Run: headless pygame with SDL's dummy video driver; simulated clock (each Clock.tick advances the game by its frame time, no real sleeping); random seed 0; keys injected as events and as key.get_pressed() state; no mouse input.
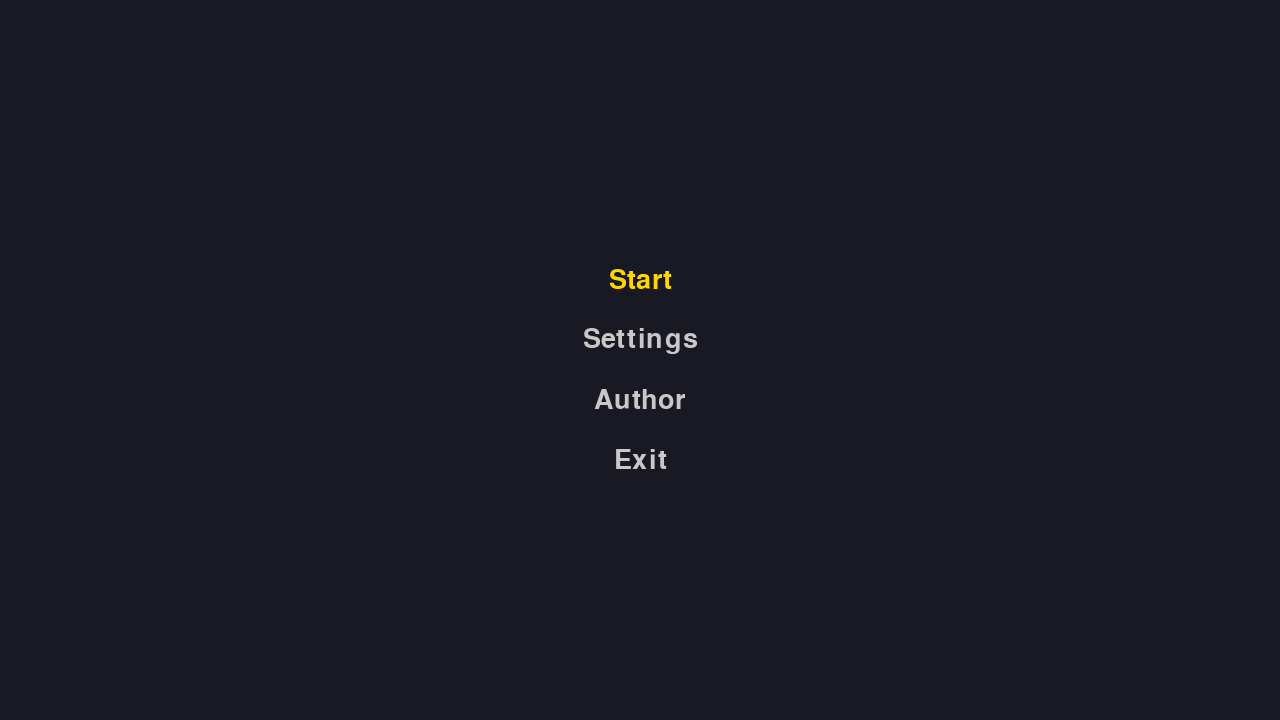
Frame 1 of 4 · flips 1–60 · no input
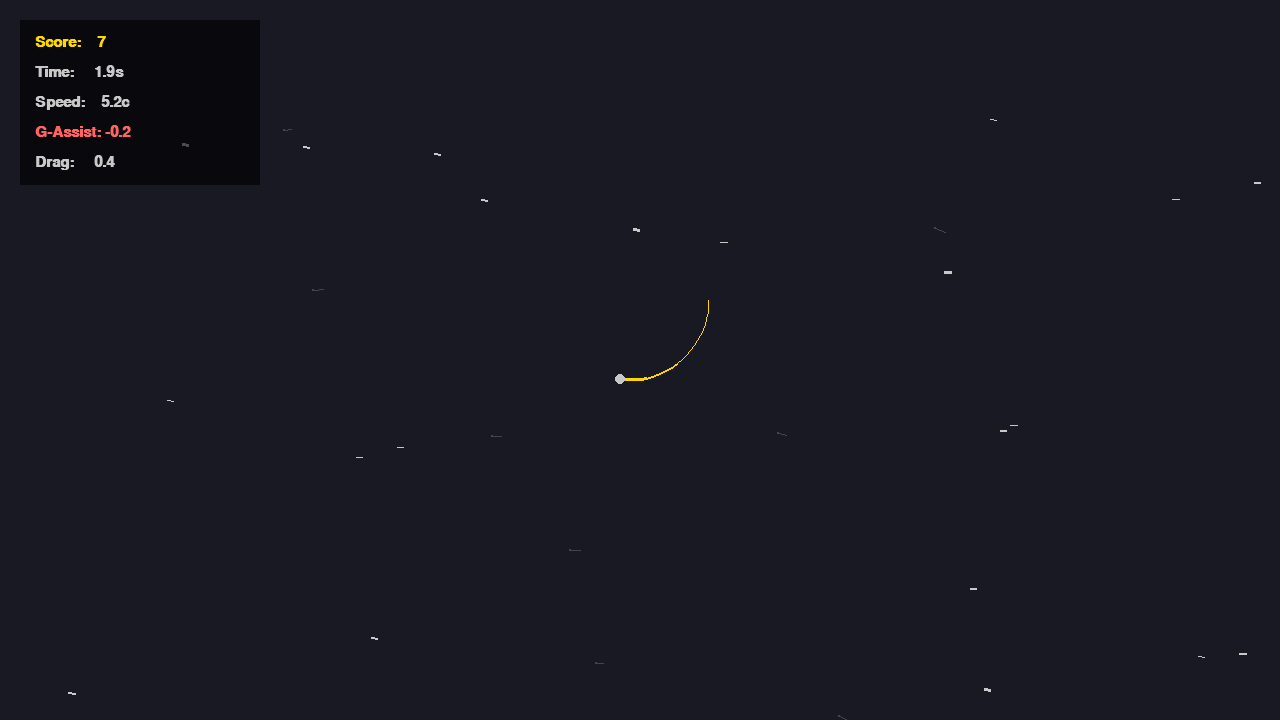
Frame 2 of 4 · flips 61–180 · tapped SPACE, RETURN · held RIGHT (→), D
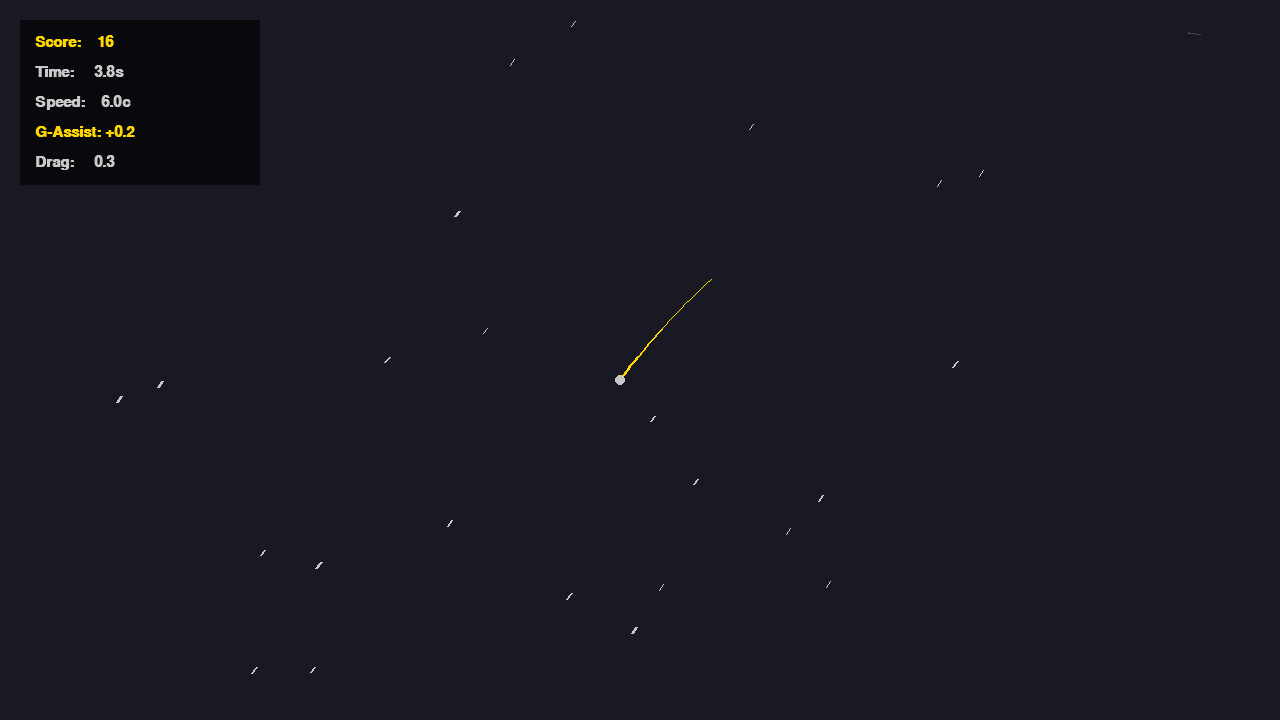
Frame 3 of 4 · flips 181–300 · held DOWN (↓), S
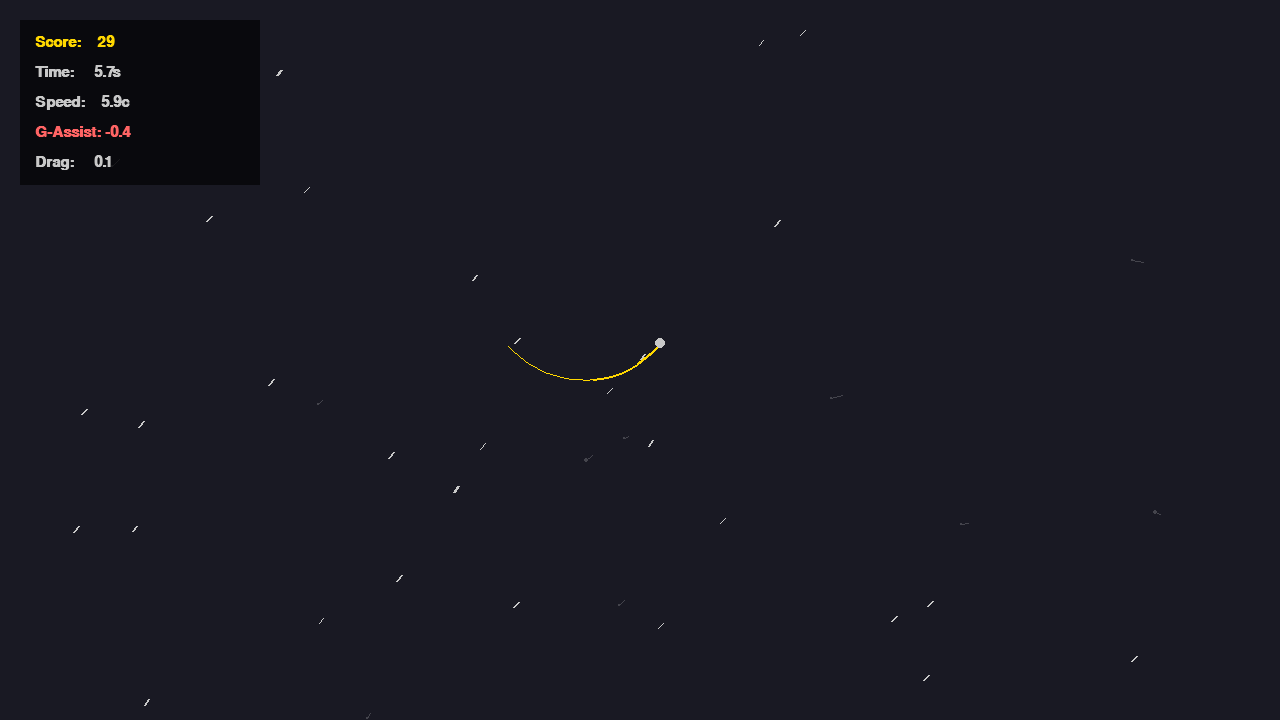
Frame 4 of 4 · flips 301–420 · held LEFT (←), A, UP (↑), W

The pygame program that drew these frames:

import math
import random
import sys
import pygame

# --- Constants & Configuration ---

THEMES = {
    "Dark": {
        "bg": (25, 25, 35),
        "text": (200, 200, 200),
        "selected": (255, 215, 0)
    },
    "Light": {
        "bg": (235, 235, 240),
        "text": (40, 40, 40),
        "selected": (200, 50, 50)
    },
    "Matrix": {
        "bg": (5, 15, 5),
        "text": (0, 180, 0),
        "selected": (150, 255, 150)
    },
    "Ocean": {
        "bg": (15, 30, 50),
        "text": (150, 200, 220),
        "selected": (0, 255, 200)
    },
    "Retro": {
        "bg": (30, 10, 40),
        "text": (0, 255, 255),
        "selected": (255, 0, 255)
    }
}
THEME_NAMES = list(THEMES.keys())

RESOLUTIONS = [
    (1280, 720), (1366, 768), (1440, 900), (1536, 864),
    (1600, 900), (1680, 1050), (1920, 1080), (1920, 1200),
    (2560, 1440), (2560, 1600), (3440, 1440), (3840, 2160),
    (800, 600), (1024, 768), (1280, 1024),
]

AUTHOR_LIST = {
    "CEO": "Vitalitical",
    "Lead Programmer": "Vitalitical",
    "Art Director": "Vitalitical",
    "Sound Designer": "Maxim Serebriakov",
    "QA Tester": "Vitalitical",
    "Special Thanks": "FOR ME MAN :>!"
}

# --- State Classes ---

class State:
    def __init__(self, app):
        self.app = app
        self.font = pygame.font.SysFont("Arial", 40)
        self.hud_font = pygame.font.SysFont("Consolas", 22, bold=True)

    def handle_events(self, events):
        pass

    def update(self):
        pass

    def draw(self, surface):
        pass

class MainMenu(State):
    def __init__(self, app):
        super().__init__(app)
        self.options = ["Start", "Settings", "Author", "Exit"]
        self.selected_index = 0

    def handle_events(self, events):
        for event in events:
            if event.type == pygame.KEYDOWN:
                if event.key == pygame.K_UP:
                    self.selected_index = (self.selected_index - 1) % len(self.options)
                elif event.key == pygame.K_DOWN:
                    self.selected_index = (self.selected_index + 1) % len(self.options)
                elif event.key in (pygame.K_RETURN, pygame.K_SPACE):
                    self._execute_action()

    def _execute_action(self):
        chosen = self.options[self.selected_index]
        if chosen == "Start":
            self.app.change_state(GamePlay(self.app))
        elif chosen == "Settings":
            self.app.change_state(SettingsMenu(self.app))
        elif chosen == "Author":
            self.app.change_state(AuthorMenu(self.app))
        elif chosen == "Exit":
            self.app.quit_app()

    def draw(self, surface):
        theme = THEMES[self.app.config["theme"]]
        surface.fill(theme["bg"])

        screen_w, screen_h = surface.get_size()
        start_y = screen_h // 2 - 80
        step_y = 60

        for i, text in enumerate(self.options):
            color = theme["selected"] if i == self.selected_index else theme["text"]
            rendered_text = self.font.render(text, True, color)
            rect = rendered_text.get_rect(center=(screen_w // 2, start_y + i * step_y))
            surface.blit(rendered_text, rect)


class SettingsMenu(State):
    def __init__(self, app):
        super().__init__(app)
        self.pending_config = app.config.copy()
        self.options = ["Resolution", "Display Mode", "Theme", "Difficulty", "Save Settings", "Back"]
        self.selected_index = 0

    def handle_events(self, events):
        for event in events:
            if event.type == pygame.KEYDOWN:
                if event.key == pygame.K_UP:
                    self.selected_index = (self.selected_index - 1) % len(self.options)
                elif event.key == pygame.K_DOWN:
                    self.selected_index = (self.selected_index + 1) % len(self.options)
                elif event.key == pygame.K_LEFT:
                    self._change_value(-1)
                elif event.key == pygame.K_RIGHT:
                    self._change_value(1)
                elif event.key in (pygame.K_RETURN, pygame.K_SPACE):
                    if self.selected_index in (0, 1, 2, 3) and event.key == pygame.K_SPACE:
                        self._change_value(1)
                    else:
                        self._execute_action()
                elif event.key == pygame.K_ESCAPE:
                    self.app.change_state(MainMenu(self.app))

    def _change_value(self, direction):
        if self.selected_index == 0:
            current_idx = self.pending_config["res_index"]
            self.pending_config["res_index"] = (current_idx + direction) % len(RESOLUTIONS)
        elif self.selected_index == 1:
            self.pending_config["fullscreen"] = not self.pending_config["fullscreen"]
        elif self.selected_index == 2:
            current_idx = THEME_NAMES.index(self.pending_config["theme"])
            new_idx = (current_idx + direction) % len(THEME_NAMES)
            self.pending_config["theme"] = THEME_NAMES[new_idx]
        elif self.selected_index == 3:
            current_speed = self.pending_config["speed"]
            new_speed = current_speed + direction
            self.pending_config["speed"] = max(1, min(10, new_speed))

    def _execute_action(self):
        if self.selected_index == 4:
            self.app.config = self.pending_config.copy()
            self.app.apply_display_settings()
            self.app.change_state(MainMenu(self.app))
        elif self.selected_index == 5:
            self.app.change_state(MainMenu(self.app))

    def draw(self, surface):
        theme = THEMES[self.pending_config["theme"]]
        surface.fill(theme["bg"])

        res = RESOLUTIONS[self.pending_config["res_index"]]
        mode_str = "Fullscreen" if self.pending_config["fullscreen"] else "Windowed"
        
        lines = [
            f"Resolution:  < {res[0]}x{res[1]} >",
            f"Display Mode:  < {mode_str} >",
            f"Theme:  < {self.pending_config['theme']} >",
            f"Difficulty:  < {self.pending_config['speed']} >",
            "Save Settings",
            "Back"
        ]

        screen_w, screen_h = surface.get_size()
        start_y = screen_h // 2 - 150
        step_y = 60

        for i, text in enumerate(lines):
            color = theme["selected"] if i == self.selected_index else theme["text"]
            rendered_text = self.font.render(text, True, color)
            rect = rendered_text.get_rect(center=(screen_w // 2, start_y + i * step_y))
            surface.blit(rendered_text, rect)


class AuthorMenu(State):
    def __init__(self, app):
        super().__init__(app)
        self.authors = [f"{role}: {name}" for role, name in AUTHOR_LIST.items()]
        screen_h = self.app.screen.get_size()[1]
        self.y_offset = float(screen_h)
        self.base_speed = 1.0
        self.speed_multiplier = 3.0

    def handle_events(self, events):
        for event in events:
            if event.type == pygame.KEYDOWN:
                if event.key == pygame.K_ESCAPE:
                    self.app.change_state(MainMenu(self.app))

    def update(self):
        keys = pygame.key.get_pressed()
        if any(keys):
            current_speed = self.base_speed * self.speed_multiplier
        else:
            current_speed = self.base_speed
        self.y_offset -= current_speed

    def draw(self, surface):
        theme = THEMES[self.app.config["theme"]]
        surface.fill(theme["bg"])
        
        screen_w = surface.get_size()[0]
        step_y = 60
        
        for i, text in enumerate(self.authors):
            rendered_text = self.font.render(text, True, theme["text"])
            pos_y = self.y_offset + (i * step_y)
            rect = rendered_text.get_rect(center=(screen_w // 2, pos_y))
            surface.blit(rendered_text, rect)
            
        instruction = self.font.render("Press ESC to return. Hold any key to speed up.", True, theme["text"])
        inst_rect = instruction.get_rect(topleft=(10, 10))
        scaled_instruction = pygame.transform.smoothscale(instruction, (int(inst_rect.w * 0.5), int(inst_rect.h * 0.5)))
        surface.blit(scaled_instruction, (10, 10))


class GameOver(State):
    """Screen displayed when the player dies OR wins."""
    def __init__(self, app, score, time_survived, reason, is_win=False):
        super().__init__(app)
        self.score = int(score)
        self.time_survived = time_survived
        self.reason = reason
        self.is_win = is_win

    def handle_events(self, events):
        for event in events:
            if event.type == pygame.KEYDOWN:
                self.app.change_state(MainMenu(self.app))

    def draw(self, surface):
        theme = THEMES[self.app.config["theme"]]
        surface.fill(theme["bg"])
        
        screen_w, screen_h = surface.get_size()
        center_x = screen_w // 2
        center_y = screen_h // 2
        
        # Win/Loss colors and text
        title_text_str = "VICTORY!" if self.is_win else "GAME OVER"
        title_color = (50, 255, 100) if self.is_win else (255, 100, 100)
        
        title_font = pygame.font.SysFont("Arial", 60, bold=True)
        title_text = title_font.render(title_text_str, True, title_color)
        title_rect = title_text.get_rect(center=(center_x, center_y - 80))
        surface.blit(title_text, title_rect)
        
        reason_font = pygame.font.SysFont("Arial", 30)
        reason_text = reason_font.render(self.reason, True, theme["text"])
        reason_rect = reason_text.get_rect(center=(center_x, center_y - 20))
        surface.blit(reason_text, reason_rect)
        
        score_text = self.font.render(f"Final Score: {self.score}", True, theme["selected"])
        score_rect = score_text.get_rect(center=(center_x, center_y + 40))
        surface.blit(score_text, score_rect)

        time_text = self.font.render(f"Time: {self.time_survived:.1f}s", True, theme["selected"])
        time_rect = time_text.get_rect(center=(center_x, center_y + 90))
        surface.blit(time_text, time_rect)
        
        inst_text = reason_font.render("Press ANY KEY to return to Menu", True, theme["text"])
        inst_rect = inst_text.get_rect(center=(center_x, center_y + 160))
        surface.blit(inst_text, inst_rect)


class GamePlay(State):
    """
    Survival game mode: Steer a photon around a black hole and try to escape!
    """
    def __init__(self, app):
        super().__init__(app)
        
        self.player_x = 0.0
        self.player_y = -1200.0
        self.angle = 0.0 
        
        # Speed dynamics
        self.base_speed = 3.0 + (self.app.config["speed"] * 0.5)
        self.current_speed = self.base_speed
        self.g_assist = 0.0 
        self.edge_drag = 0.0
        
        self.turn_speed = 0.08         
        
        self.bh_mass = 50000.0          
        self.event_horizon = 45.0      
        self.ideal_distance = 250.0    
        self.safe_distance = 2000.0    # Orbit boundary (Win zone)
        
        self.camera_x = 0.0
        self.camera_y = 0.0
        self.deadzone_radius = 20 
        self.score = 0.0
        
        self.start_ticks = pygame.time.get_ticks()
        self.elapsed_time = 0.0
        
        self.photon_trail = [] 
        self.max_trail_length = 20
        
        # 1. Background stars (Twinkling)
        self.stars = []
        for _ in range(800):
            sx = random.uniform(-self.safe_distance - 400, self.safe_distance + 400)
            sy = random.uniform(-self.safe_distance - 400, self.safe_distance + 400)
            base_size = random.uniform(1.0, 3.0)
            twinkle_phase = random.uniform(0.0, math.pi * 2) 
            self.stars.append([sx, sy, base_size, twinkle_phase])

        # 2. Background little photons falling into the BH
        self.bg_photons = []
        for _ in range(60):
            a = random.uniform(0, math.pi * 2)
            d = random.uniform(self.event_horizon, self.safe_distance)
            s = random.uniform(1.5, 4.0)
            sz = random.uniform(1.0, 2.5)
            self.bg_photons.append({"a": a, "d": d, "s": s, "sz": sz})

    def handle_events(self, events):
        for event in events:
            if event.type == pygame.KEYDOWN:
                if event.key == pygame.K_ESCAPE:
                    self.app.change_state(MainMenu(self.app))

    def update(self):
        current_ticks = pygame.time.get_ticks()
        self.elapsed_time = (current_ticks - self.start_ticks) / 1000.0
        
        # Base engine power grows over time
        time_velocity = self.base_speed + (self.elapsed_time * 0.15)

        keys = pygame.key.get_pressed()
        if keys[pygame.K_a] or keys[pygame.K_LEFT]:
            self.angle -= self.turn_speed
        if keys[pygame.K_d] or keys[pygame.K_RIGHT]:
            self.angle += self.turn_speed

        dx = -self.player_x
        dy = -self.player_y
        dist_sq = dx**2 + dy**2
        dist = math.sqrt(dist_sq)

        # 1. Death / Win Conditions
        if dist < self.event_horizon:
            self.app.change_state(GameOver(self.app, self.score, self.elapsed_time, "Consumed by the Black Hole!", False))
            return
        elif dist > self.safe_distance:
            self.app.change_state(GameOver(self.app, self.score, self.elapsed_time, "You Escaped the System!", True))
            return

        # 2. Score Calculation
        distance_factor = self.safe_distance / max(dist, 1.0)
        proximity_multiplier = (distance_factor ** 2) * 0.02
        if abs(dist - self.ideal_distance) < 30:
            proximity_multiplier *= 2.0
        self.score += proximity_multiplier

        # --- 3. DYNAMIC GRAVITY & EDGE DRAG PHYSICS ---
        angle_to_bh = math.atan2(dy, dx)
        alignment = math.cos(self.angle - angle_to_bh)
        
        gravity_pull = (self.bh_mass / max(dist, 1)) * 0.02
        self.g_assist = gravity_pull * alignment

        # Massive resistance as you approach the red circle (Edge map)
        distance_ratio = dist / self.safe_distance
        self.edge_drag = (distance_ratio ** 6) * 22.0 # Power of 6 makes it feel like a wall

        # Thrust can be cancelled completely by the edge drag
        thrust = time_velocity + self.g_assist - self.edge_drag
        thrust = max(0.0, thrust) # You can't thrust backwards

        # Gravity continually bends your vector and pulls you inwards
        gravity_bend_force = self.bh_mass / max(dist_sq, 1)

        vx = math.cos(self.angle) * thrust
        vy = math.sin(self.angle) * thrust

        # Add gravitational fall
        vx += (dx / dist) * gravity_bend_force
        vy += (dy / dist) * gravity_bend_force

        # Update actual speed and nose orientation
        self.current_speed = math.hypot(vx, vy)
        
        # If thrust dropped to 0 (at the edge), gravity takes over and turns your nose towards the hole
        if self.current_speed > 0.1:
            self.angle = math.atan2(vy, vx)

        self.player_x += vx
        self.player_y += vy

        # --- 4. Update Background Photons ---
        for p in self.bg_photons:
            # Orbital motion: speed / distance = angular velocity
            angular_velocity = (p["s"] / max(p["d"], 1)) * 4.0
            p["a"] += angular_velocity
            # Fall inwards over time
            p["d"] -= p["s"] * 0.6 

            # If eaten by black hole, respawn near the outer edge
            if p["d"] < self.event_horizon:
                p["d"] = random.uniform(self.safe_distance - 200, self.safe_distance)
                p["a"] = random.uniform(0, math.pi * 2)

        # Dynamic visual trail
        self.max_trail_length = int(15 + self.current_speed * 1.5)
        self.photon_trail.append((self.player_x, self.player_y))
        if len(self.photon_trail) > self.max_trail_length:
            self.photon_trail.pop(0)

        # Camera tracking
        cam_dist_x = self.player_x - self.camera_x
        if cam_dist_x > self.deadzone_radius:
            self.camera_x = self.player_x - self.deadzone_radius
        elif cam_dist_x < -self.deadzone_radius:
            self.camera_x = self.player_x + self.deadzone_radius
            
        cam_dist_y = self.player_y - self.camera_y
        if cam_dist_y > self.deadzone_radius:
            self.camera_y = self.player_y - self.deadzone_radius
        elif cam_dist_y < -self.deadzone_radius:
            self.camera_y = self.player_y + self.deadzone_radius


    def _get_intermediate_color(self, c1, c2, factor):
        return (
            int(c1[0] + (c2[0] - c1[0]) * factor),
            int(c1[1] + (c2[1] - c1[1]) * factor),
            int(c1[2] + (c2[2] - c1[2]) * factor)
        )

    def draw(self, surface):
        theme = THEMES[self.app.config["theme"]]
        surface.fill(theme["bg"])
        
        screen_w, screen_h = surface.get_size()
        center_x = screen_w // 2
        center_y = screen_h // 2
        current_time = pygame.time.get_ticks()

        # Camera Shake
        shake_x, shake_y = 0, 0
        if self.current_speed > 16.0:
            intensity = (self.current_speed - 16.0) * 0.4
            shake_x = random.uniform(-intensity, intensity)
            shake_y = random.uniform(-intensity, intensity)
            
        view_cx = center_x + int(shake_x)
        view_cy = center_y + int(shake_y)

        # 1. Draw Starfield
        for star in self.stars:
            sx, sy, base_size, phase = star
            screen_x = sx - self.camera_x + view_cx
            screen_y = sy - self.camera_y + view_cy
            
            if 0 <= screen_x <= screen_w and 0 <= screen_y <= screen_h:
                twinkle_size = max(0, base_size + math.sin((current_time / 300.0) + phase))
                if twinkle_size > 0:
                    stretch_factor = self.current_speed * 1.2
                    tail_x = screen_x - math.cos(self.angle) * stretch_factor
                    tail_y = screen_y - math.sin(self.angle) * stretch_factor
                    
                    star_color = theme["text"]
                    if stretch_factor > 15:
                        star_color = self._get_intermediate_color(theme["text"], (100, 220, 255), min(1.0, stretch_factor/40.0))
                    
                    pygame.draw.line(surface, star_color, (int(screen_x), int(screen_y)), (int(tail_x), int(tail_y)), int(twinkle_size))

        bh_screen_x = 0 - self.camera_x + view_cx
        bh_screen_y = 0 - self.camera_y + view_cy
        bh_pos = (int(bh_screen_x), int(bh_screen_y))

        # 2. Draw Background Photons (Swarm falling into BH)
        for p in self.bg_photons:
            px = 0 - self.camera_x + view_cx + math.cos(p["a"]) * p["d"]
            py = 0 - self.camera_y + view_cy + math.sin(p["a"]) * p["d"]
            
            if 0 <= px <= screen_w and 0 <= py <= screen_h:
                color = self._get_intermediate_color(theme["bg"], theme["text"], 0.25) # Faint color
                pygame.draw.circle(surface, color, (int(px), int(py)), int(p["sz"]))
                
                # Tiny orbital tail for each background photon
                tail_a = p["a"] - math.pi/2 + 0.15 
                tx = px - math.cos(tail_a) * (p["s"] * 3)
                ty = py - math.sin(tail_a) * (p["s"] * 3)
                pygame.draw.line(surface, color, (int(px), int(py)), (int(tx), int(ty)), 1)


        px_screen = self.player_x - self.camera_x + view_cx
        py_screen = self.player_y - self.camera_y + view_cy

        # 3. Draw Boundaries
        warning_color = self._get_intermediate_color(theme["bg"], (255, 50, 50), 0.6)
        pygame.draw.circle(surface, warning_color, bh_pos, int(self.safe_distance), 2)
        
        ideal_color = self._get_intermediate_color(theme["bg"], (50, 255, 100), 0.5)
        pygame.draw.circle(surface, ideal_color, bh_pos, int(self.ideal_distance), 1)

        # 4. Draw Black Hole
        pulse_amount = math.sin(current_time / 400.0) * 10.0
        disk_radius = self.event_horizon + 60 + pulse_amount
        layers = 8
        for i in range(layers):
            factor = 1.0 - (i / layers)
            current_color = self._get_intermediate_color(theme["bg"], theme["selected"], factor)
            current_radius = int(self.event_horizon + (disk_radius - self.event_horizon) * (1.0 - factor))
            if current_radius > 0:
                pygame.draw.circle(surface, current_color, bh_pos, current_radius)

        pygame.draw.circle(surface, (0, 0, 0), bh_pos, int(self.event_horizon))

        # 5. Draw Photon (Player)
        if len(self.photon_trail) > 1:
            for i in range(len(self.photon_trail) - 1):
                wx1, wy1 = self.photon_trail[i]
                wx2, wy2 = self.photon_trail[i+1]
                
                sx1 = wx1 - self.camera_x + view_cx
                sy1 = wy1 - self.camera_y + view_cy
                sx2 = wx2 - self.camera_x + view_cx
                sy2 = wy2 - self.camera_y + view_cy
                
                thickness = max(1, int((i / len(self.photon_trail)) * 4))
                pygame.draw.line(surface, theme["selected"], (int(sx1), int(sy1)), (int(sx2), int(sy2)), thickness)

        pygame.draw.circle(surface, theme["text"], (int(px_screen), int(py_screen)), 5)

        # 6. HUD
        hud_width, hud_height = 240, 165
        hud_surface = pygame.Surface((hud_width, hud_height), pygame.SRCALPHA)
        hud_surface.fill((0, 0, 0, 160)) 
        
        score_text = self.hud_font.render(f"Score:    {int(self.score)}", True, theme["selected"])
        time_text = self.hud_font.render(f"Time:     {self.elapsed_time:.1f}s", True, theme["text"])
        speed_text = self.hud_font.render(f"Speed:    {self.current_speed:.1f}c", True, theme["text"])
        
        g_color = theme["selected"] if self.g_assist >= 0 else (255, 100, 100)
        g_assist_text = self.hud_font.render(f"G-Assist: {self.g_assist:+.1f}", True, g_color)
        
        drag_color = (255, 100, 100) if self.edge_drag > 2.0 else theme["text"]
        drag_text = self.hud_font.render(f"Drag:     {self.edge_drag:.1f}", True, drag_color)
        
        hud_surface.blit(score_text, (15, 15))
        hud_surface.blit(time_text, (15, 45))
        hud_surface.blit(speed_text, (15, 75))
        hud_surface.blit(g_assist_text, (15, 105))
        hud_surface.blit(drag_text, (15, 135))
        
        surface.blit(hud_surface, (20, 20))


class GameApp:
    def __init__(self):
        pygame.init()
        self.config = {
            "res_index": 0,         
            "fullscreen": False,
            "theme": "Dark",
            "speed": 5              
        }
        self.screen = None
        self.apply_display_settings()
        pygame.display.set_caption("Black Hole Survival")
        self.clock = pygame.time.Clock()
        self.running = True
        self.current_state = MainMenu(self)

    def apply_display_settings(self):
        res = RESOLUTIONS[self.config["res_index"]]
        flags = pygame.FULLSCREEN if self.config["fullscreen"] else 0
        self.screen = pygame.display.set_mode(res, flags)

    def change_state(self, new_state):
        self.current_state = new_state

    def quit_app(self):
        self.running = False

    def run(self):
        while self.running:
            events = pygame.event.get()
            for event in events:
                if event.type == pygame.QUIT:
                    self.quit_app()

            self.current_state.handle_events(events)
            self.current_state.update()
            
            if self.screen:
                self.current_state.draw(self.screen)

            pygame.display.flip()
            self.clock.tick(60) 

        pygame.quit()
        sys.exit()

if __name__ == "__main__":
    app = GameApp()
    app.run()
